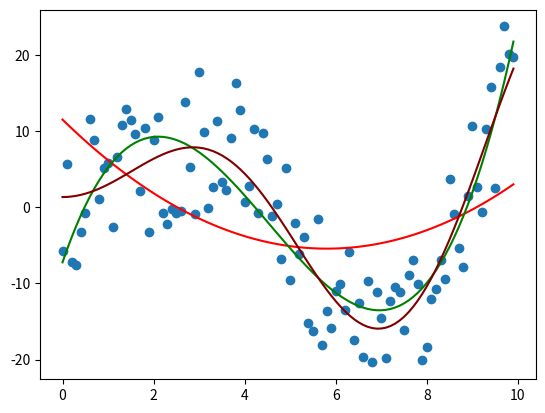

Reproduce this figure in Python.
import numpy as np
import scipy.optimize as opt
import matplotlib.pyplot as plt

noise = 20

def f(x):
    delta = (np.random.rand(x.shape[0]) - 0.5) * noise
    return 2.5 * x * np.sin(0.7 * x) + 2 + delta

x = np.arange(0, 10, 0.1)
y = f(x)

def poly2(x, a, b, c):
    return a * x ** 2 + b * x + c

weigth2, conv2 = opt.curve_fit(poly2, x, y)
print(weigth2, conv2)

def poly3(x, a, b, c, d):
    return a * x ** 3 + b * x ** 2 + c * x + d

weigth3, conv3 = opt.curve_fit(poly3, x, y)
print(weigth3, conv3)

def xsinx(x, a, b, c):
    return a * x * np.sin(b * x) + c

weigthsin, convsin = opt.curve_fit(xsinx, x, y)
print(weigthsin, convsin)


plt.scatter(x, y)
plt.plot(x, poly2(x, weigth2[0], weigth2[1], weigth2[2]), color="red")
plt.plot(x, poly3(x, weigth3[0], weigth3[1], weigth3[2], weigth3[3]), color="green")
plt.plot(x, xsinx(x, weigthsin[0], weigthsin[1], weigthsin[2]), color="maroon")
plt.show()
